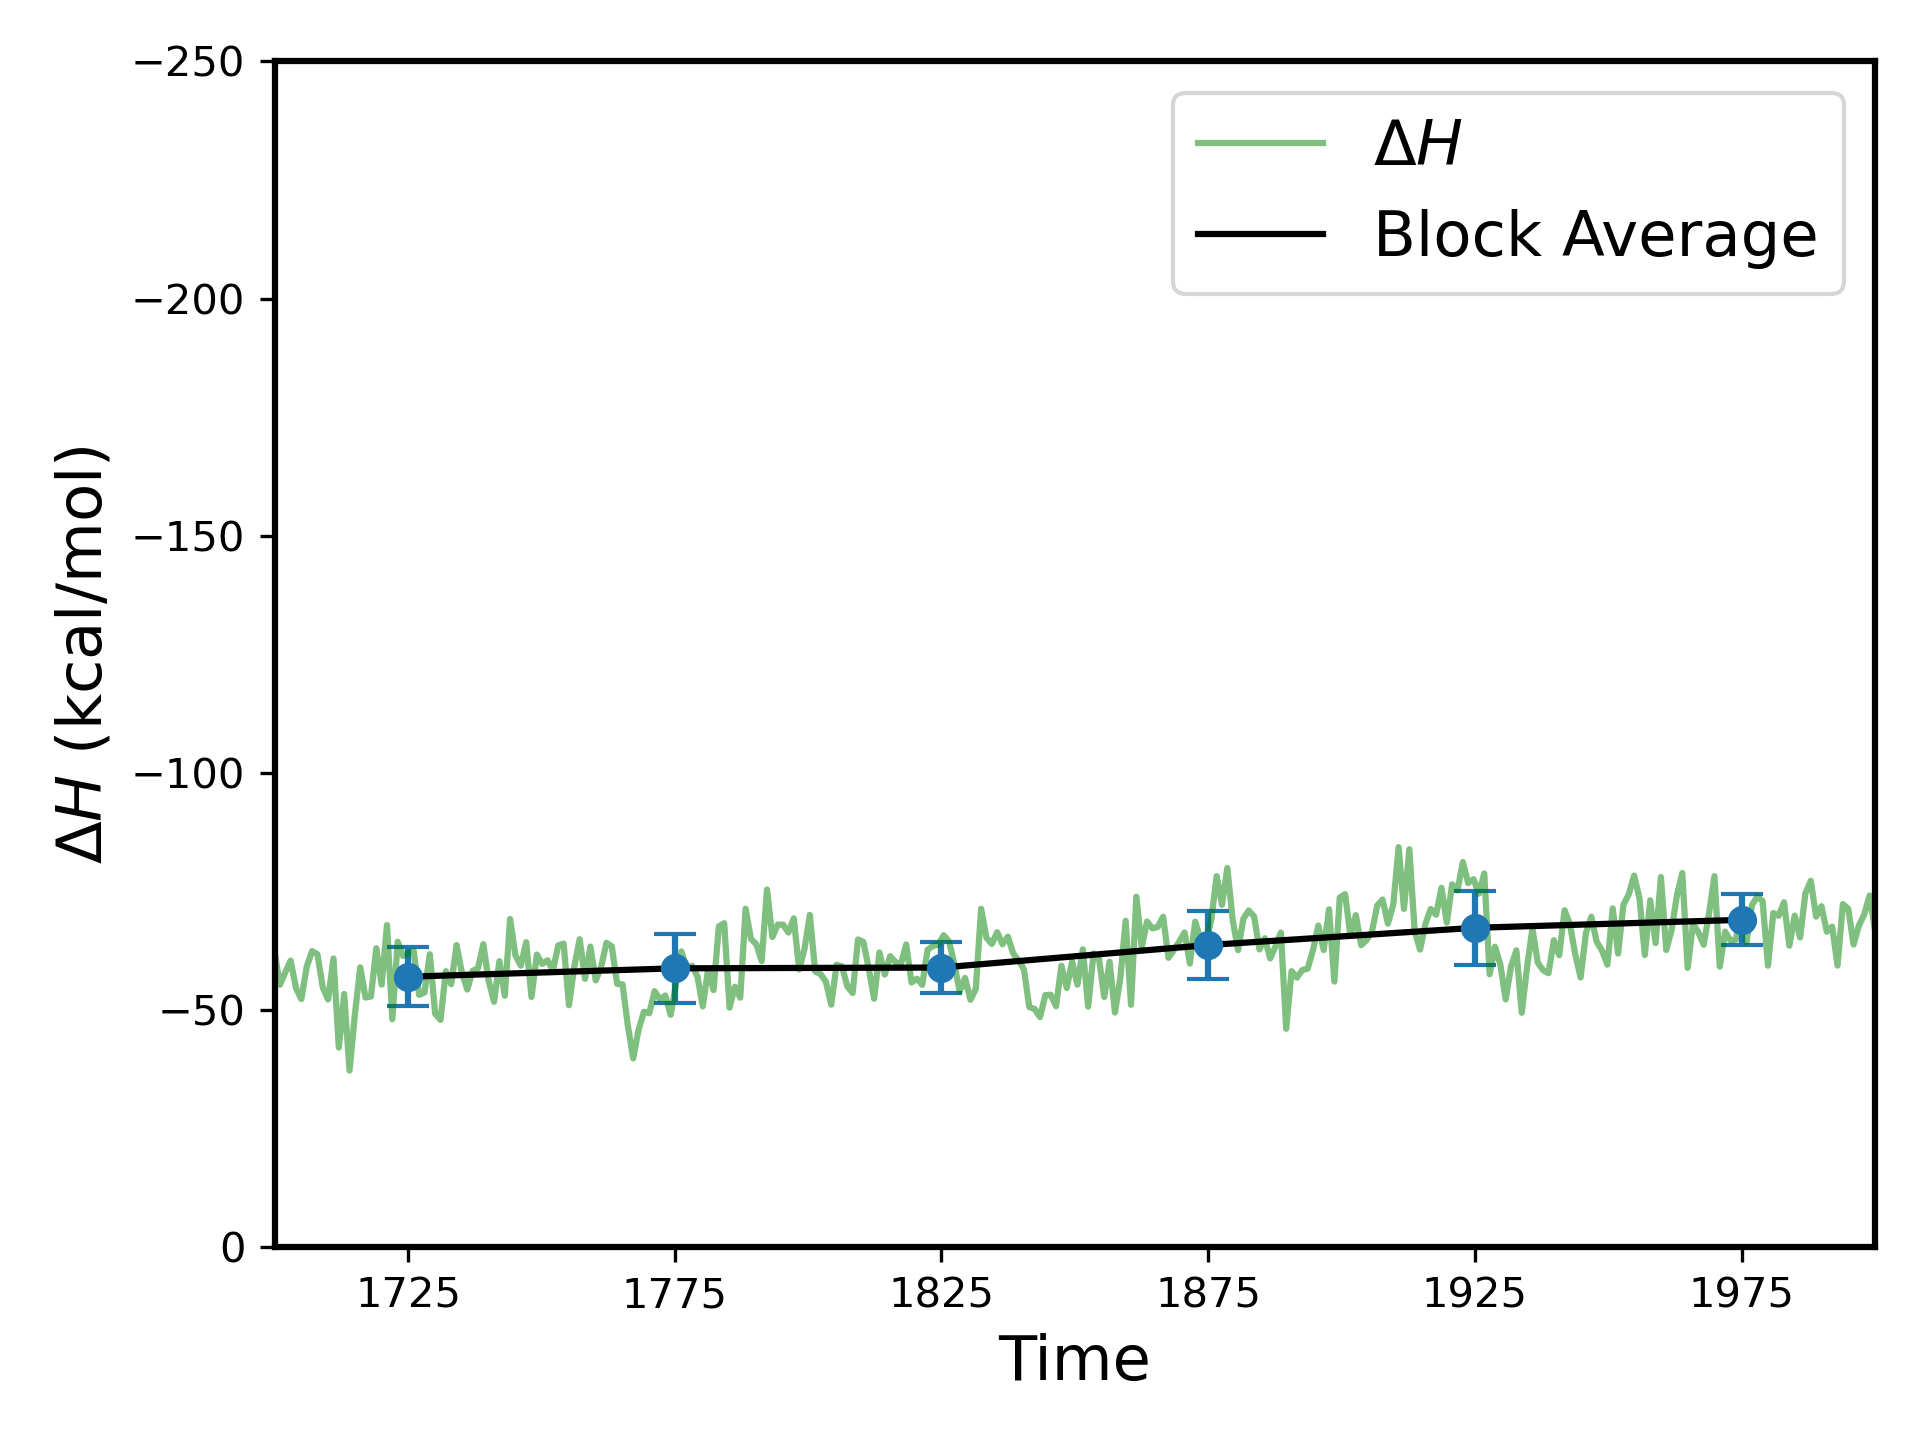

Values plotted in this chart, from the file beside it:
Block, Start_frame, End_frame, N, Mean_deltaH, STD, SEM, Time
1, 1, 50, 50, -57.02, 6.211, 0.8784, 1725
2, 51, 100, 50, -58.79, 7.287, 1.031, 1775
3, 101, 150, 50, -58.96, 5.37, 0.7595, 1825
4, 151, 200, 50, -63.7, 7.125, 1.008, 1875
5, 201, 250, 50, -67.34, 7.791, 1.102, 1925
6, 251, 300, 50, -69.02, 5.402, 0.764, 1975
